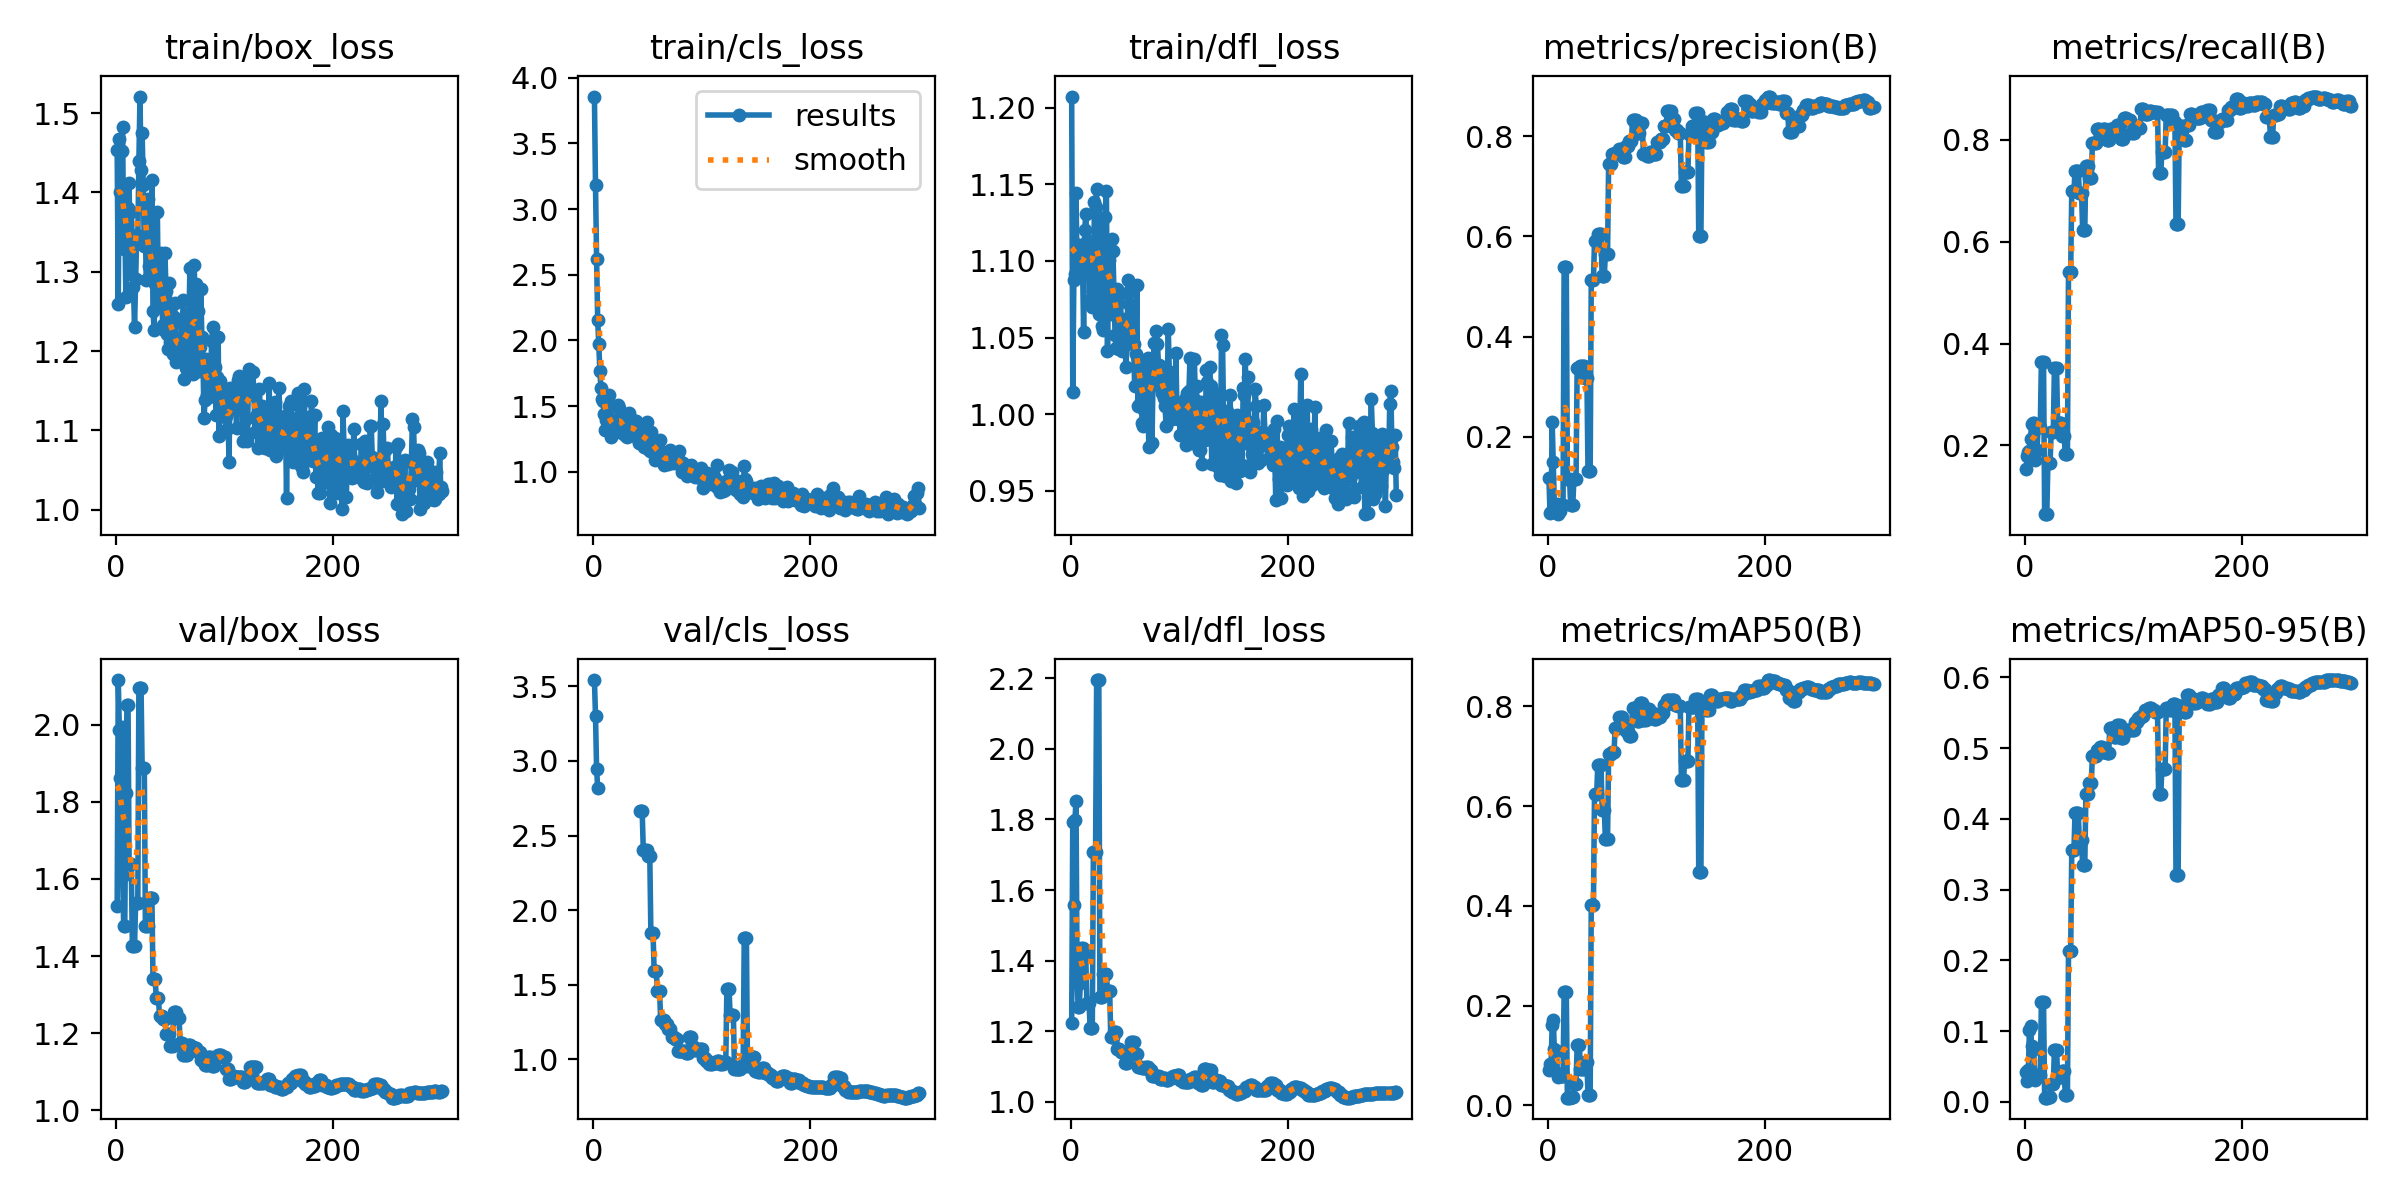

Data behind this chart, as committed beside it:
epoch, time, train/box_loss, train/cls_loss, train/dfl_loss, metrics/precision(B), metrics/recall(B), metrics/mAP50(B), metrics/mAP50-95(B), val/box_loss, val/cls_loss, val/dfl_loss, lr/pg0, lr/pg1, lr/pg2
1, 5.935, 1.454, 3.858, 1.207, 0.1171, 0.1526, 0.07074, 0.04246, 1.531, 3.542, 1.223, 0.0004, 0.0004, 0.0964
2, 8.618, 1.259, 3.183, 1.015, 0.04848, 0.18, 0.08391, 0.02907, 2.116, 3.299, 1.794, 0.000897, 0.000897, 0.0919
3, 10.76, 1.467, 2.619, 1.087, 0.0501, 0.186, 0.08265, 0.04456, 1.986, 2.948, 1.559, 0.001391, 0.001391, 0.08739
4, 12.67, 1.401, 2.157, 1.092, 0.2296, 0.1892, 0.1623, 0.1018, 1.863, 2.818, 1.799, 0.001881, 0.001881, 0.08288
5, 14.55, 1.452, 1.972, 1.145, 0.1498, 0.2134, 0.1713, 0.1073, 1.994, inf, 1.852, 0.002368, 0.002368, 0.07837
6, 16.46, 1.482, 1.767, 1.094, 0.06505, 0.2415, 0.1132, 0.07832, 1.608, inf, 1.344, 0.002852, 0.002852, 0.07385
7, 18.35, 1.328, 1.636, 1.11, 0.06596, 0.2448, 0.1101, 0.07501, 1.478, inf, 1.268, 0.003333, 0.003333, 0.06933
8, 20.79, 1.368, 1.556, 1.111, 0.06596, 0.2448, 0.1101, 0.07501, 1.478, inf, 1.268, 0.00381, 0.00381, 0.06481
9, 22.87, 1.268, 1.536, 1.089, 0.04586, 0.1702, 0.05654, 0.03143, 1.823, inf, 1.337, 0.004284, 0.004284, 0.06028
10, 24.85, 1.339, 1.44, 1.101, 0.05152, 0.1912, 0.06398, 0.03493, 2.052, inf, 1.437, 0.004754, 0.004754, 0.05575
11, 26.79, 1.38, 1.319, 1.099, 0.05152, 0.1912, 0.06398, 0.03493, 2.052, inf, 1.437, 0.005222, 0.005222, 0.05122
12, 28.84, 1.412, 1.395, 1.053, 0.06374, 0.2366, 0.05929, 0.03794, 1.638, inf, 1.41, 0.005686, 0.005686, 0.04669
13, 31.05, 1.297, 1.433, 1.12, 0.06374, 0.2366, 0.05929, 0.03794, 1.638, inf, 1.41, 0.006147, 0.006147, 0.04215
14, 35.18, 1.376, 1.586, 1.13, 0.06374, 0.2366, 0.05929, 0.03794, 1.638, inf, 1.41, 0.006604, 0.006604, 0.0376
15, 38.07, 1.337, 1.5, 1.113, 0.5382, 0.3639, 0.2275, 0.141, 1.427, inf, 1.28, 0.007058, 0.007058, 0.03306
16, 40.02, 1.28, 1.267, 1.113, 0.5382, 0.3639, 0.2275, 0.141, 1.427, inf, 1.28, 0.007509, 0.007509, 0.02851
17, 41.88, 1.231, 1.332, 1.112, 0.5382, 0.3639, 0.2275, 0.141, 1.427, inf, 1.28, 0.007956, 0.007956, 0.02396
18, 43.76, 1.291, 1.326, 1.075, 0.117, 0.06478, 0.01563, 0.00594, 1.538, inf, 1.209, 0.008401, 0.008401, 0.0194
19, 45.71, 1.347, 1.318, 1.094, 0.117, 0.06478, 0.01563, 0.00594, 1.538, inf, 1.209, 0.008842, 0.008842, 0.01484
20, 48.15, 1.342, 1.301, 1.07, 0.117, 0.06478, 0.01563, 0.00594, 1.538, inf, 1.209, 0.009279, 0.009279, 0.01028
21, 49.99, 1.44, 1.314, 1.081, 0.06469, 0.165, 0.01682, 0.00747, 2.096, inf, 1.707, 0.00934, 0.00934, 0.00934
22, 51.75, 1.521, 1.398, 1.139, 0.06469, 0.165, 0.01682, 0.00747, 2.096, inf, 1.707, 0.009307, 0.009307, 0.009307
23, 53.6, 1.429, 1.51, 1.135, 0.06469, 0.165, 0.01682, 0.00747, 2.096, inf, 1.707, 0.009274, 0.009274, 0.009274
24, 55.35, 1.475, 1.489, 1.147, 0.1167, 0.2256, 0.04365, 0.02535, 1.887, inf, 2.195, 0.009241, 0.009241, 0.009241
25, 57.41, 1.41, 1.407, 1.098, 0.1167, 0.2256, 0.04365, 0.02535, 1.887, inf, 2.195, 0.009208, 0.009208, 0.009208
26, 59.45, 1.332, 1.291, 1.066, 0.1167, 0.2256, 0.04365, 0.02535, 1.887, inf, 2.195, 0.009175, 0.009175, 0.009175
27, 61.79, 1.339, 1.395, 1.126, 0.338, 0.3521, 0.1215, 0.07388, 1.478, inf, 1.296, 0.009142, 0.009142, 0.009142
28, 63.53, 1.29, 1.341, 1.099, 0.338, 0.3521, 0.1215, 0.07388, 1.478, inf, 1.296, 0.009109, 0.009109, 0.009109
29, 65.45, 1.392, 1.282, 1.058, 0.338, 0.3521, 0.1215, 0.07388, 1.478, inf, 1.296, 0.009076, 0.009076, 0.009076
30, 67.32, 1.307, 1.275, 1.055, 0.3422, 0.2436, 0.07342, 0.03584, 1.552, inf, 1.362, 0.009043, 0.009043, 0.009043
31, 69.15, 1.296, 1.266, 1.091, 0.3422, 0.2436, 0.07342, 0.03584, 1.552, inf, 1.362, 0.00901, 0.00901, 0.00901
32, 70.92, 1.33, 1.401, 1.129, 0.3422, 0.2436, 0.07342, 0.03584, 1.552, inf, 1.362, 0.008977, 0.008977, 0.008977
33, 73.15, 1.416, 1.45, 1.145, 0.3422, 0.2436, 0.07342, 0.03584, 1.552, inf, 1.362, 0.008944, 0.008944, 0.008944
34, 75.44, 1.251, 1.279, 1.041, 0.3179, 0.219, 0.08734, 0.04315, 1.339, inf, 1.315, 0.008911, 0.008911, 0.008911
35, 77.22, 1.227, 1.332, 1.1, 0.3179, 0.219, 0.08734, 0.04315, 1.339, inf, 1.315, 0.008878, 0.008878, 0.008878
36, 79.16, 1.284, 1.289, 1.083, 0.3179, 0.219, 0.08734, 0.04315, 1.339, inf, 1.315, 0.008845, 0.008845, 0.008845
37, 80.96, 1.316, 1.311, 1.066, 0.1311, 0.1825, 0.02072, 0.01031, 1.292, inf, 1.183, 0.008812, 0.008812, 0.008812
38, 82.85, 1.375, 1.389, 1.114, 0.1311, 0.1825, 0.02072, 0.01031, 1.292, inf, 1.183, 0.008779, 0.008779, 0.008779
39, 84.66, 1.257, 1.385, 1.106, 0.1311, 0.1825, 0.02072, 0.01031, 1.292, inf, 1.183, 0.008746, 0.008746, 0.008746
40, 87.05, 1.262, 1.296, 1.077, 0.5125, 0.5409, 0.4022, 0.2129, 1.244, inf, 1.198, 0.008713, 0.008713, 0.008713
41, 88.98, 1.324, 1.246, 1.052, 0.5125, 0.5409, 0.4022, 0.2129, 1.244, inf, 1.198, 0.00868, 0.00868, 0.00868
42, 90.74, 1.269, 1.221, 1.043, 0.5125, 0.5409, 0.4022, 0.2129, 1.244, inf, 1.198, 0.008647, 0.008647, 0.008647
43, 92.55, 1.233, 1.326, 1.081, 0.5901, 0.6993, 0.6254, 0.356, 1.238, 2.662, 1.15, 0.008614, 0.008614, 0.008614
44, 94.35, 1.226, 1.301, 1.072, 0.5901, 0.6993, 0.6254, 0.356, 1.238, 2.662, 1.15, 0.008581, 0.008581, 0.008581
45, 96.18, 1.323, 1.282, 1.042, 0.5901, 0.6993, 0.6254, 0.356, 1.238, 2.662, 1.15, 0.008548, 0.008548, 0.008548
46, 98.09, 1.276, 1.254, 1.079, 0.6047, 0.7387, 0.6829, 0.4077, 1.198, 2.405, 1.141, 0.008515, 0.008515, 0.008515
47, 100.5, 1.221, 1.189, 1.041, 0.6047, 0.7387, 0.6829, 0.4077, 1.198, 2.405, 1.141, 0.008482, 0.008482, 0.008482
48, 102.3, 1.203, 1.284, 1.054, 0.6047, 0.7387, 0.6829, 0.4077, 1.198, 2.405, 1.141, 0.008449, 0.008449, 0.008449
49, 104.1, 1.286, 1.381, 1.062, 0.6047, 0.7387, 0.6829, 0.4077, 1.198, 2.405, 1.141, 0.008416, 0.008416, 0.008416
50, 105.9, 1.211, 1.169, 1.056, 0.521, 0.6959, 0.5917, 0.3701, 1.167, 2.364, 1.109, 0.008383, 0.008383, 0.008383
51, 107.7, 1.232, 1.199, 1.03, 0.521, 0.6959, 0.5917, 0.3701, 1.167, 2.364, 1.109, 0.00835, 0.00835, 0.00835
52, 109.6, 1.196, 1.16, 1.046, 0.521, 0.6959, 0.5917, 0.3701, 1.167, 2.364, 1.109, 0.008317, 0.008317, 0.008317
53, 111.5, 1.242, 1.302, 1.088, 0.5651, 0.624, 0.5347, 0.3342, 1.255, 1.846, 1.145, 0.008284, 0.008284, 0.008284
54, 113.8, 1.261, 1.252, 1.072, 0.5651, 0.624, 0.5347, 0.3342, 1.255, 1.846, 1.145, 0.008251, 0.008251, 0.008251
55, 115.5, 1.186, 1.236, 1.079, 0.5651, 0.624, 0.5347, 0.3342, 1.255, 1.846, 1.145, 0.008218, 0.008218, 0.008218
56, 117.2, 1.199, 1.21, 1.048, 0.7454, 0.749, 0.7053, 0.4348, 1.238, 1.59, 1.169, 0.008185, 0.008185, 0.008185
57, 119, 1.194, 1.087, 1.07, 0.7454, 0.749, 0.7053, 0.4348, 1.238, 1.59, 1.169, 0.008152, 0.008152, 0.008152
58, 120.8, 1.193, 1.17, 1.046, 0.7454, 0.749, 0.7053, 0.4348, 1.238, 1.59, 1.169, 0.008119, 0.008119, 0.008119
59, 122.6, 1.196, 1.106, 1.019, 0.7644, 0.7248, 0.709, 0.4512, 1.174, 1.46, 1.134, 0.008086, 0.008086, 0.008086
60, 124.6, 1.237, 1.182, 1.039, 0.7644, 0.7248, 0.709, 0.4512, 1.174, 1.46, 1.134, 0.008053, 0.008053, 0.008053
... 240 more rows
